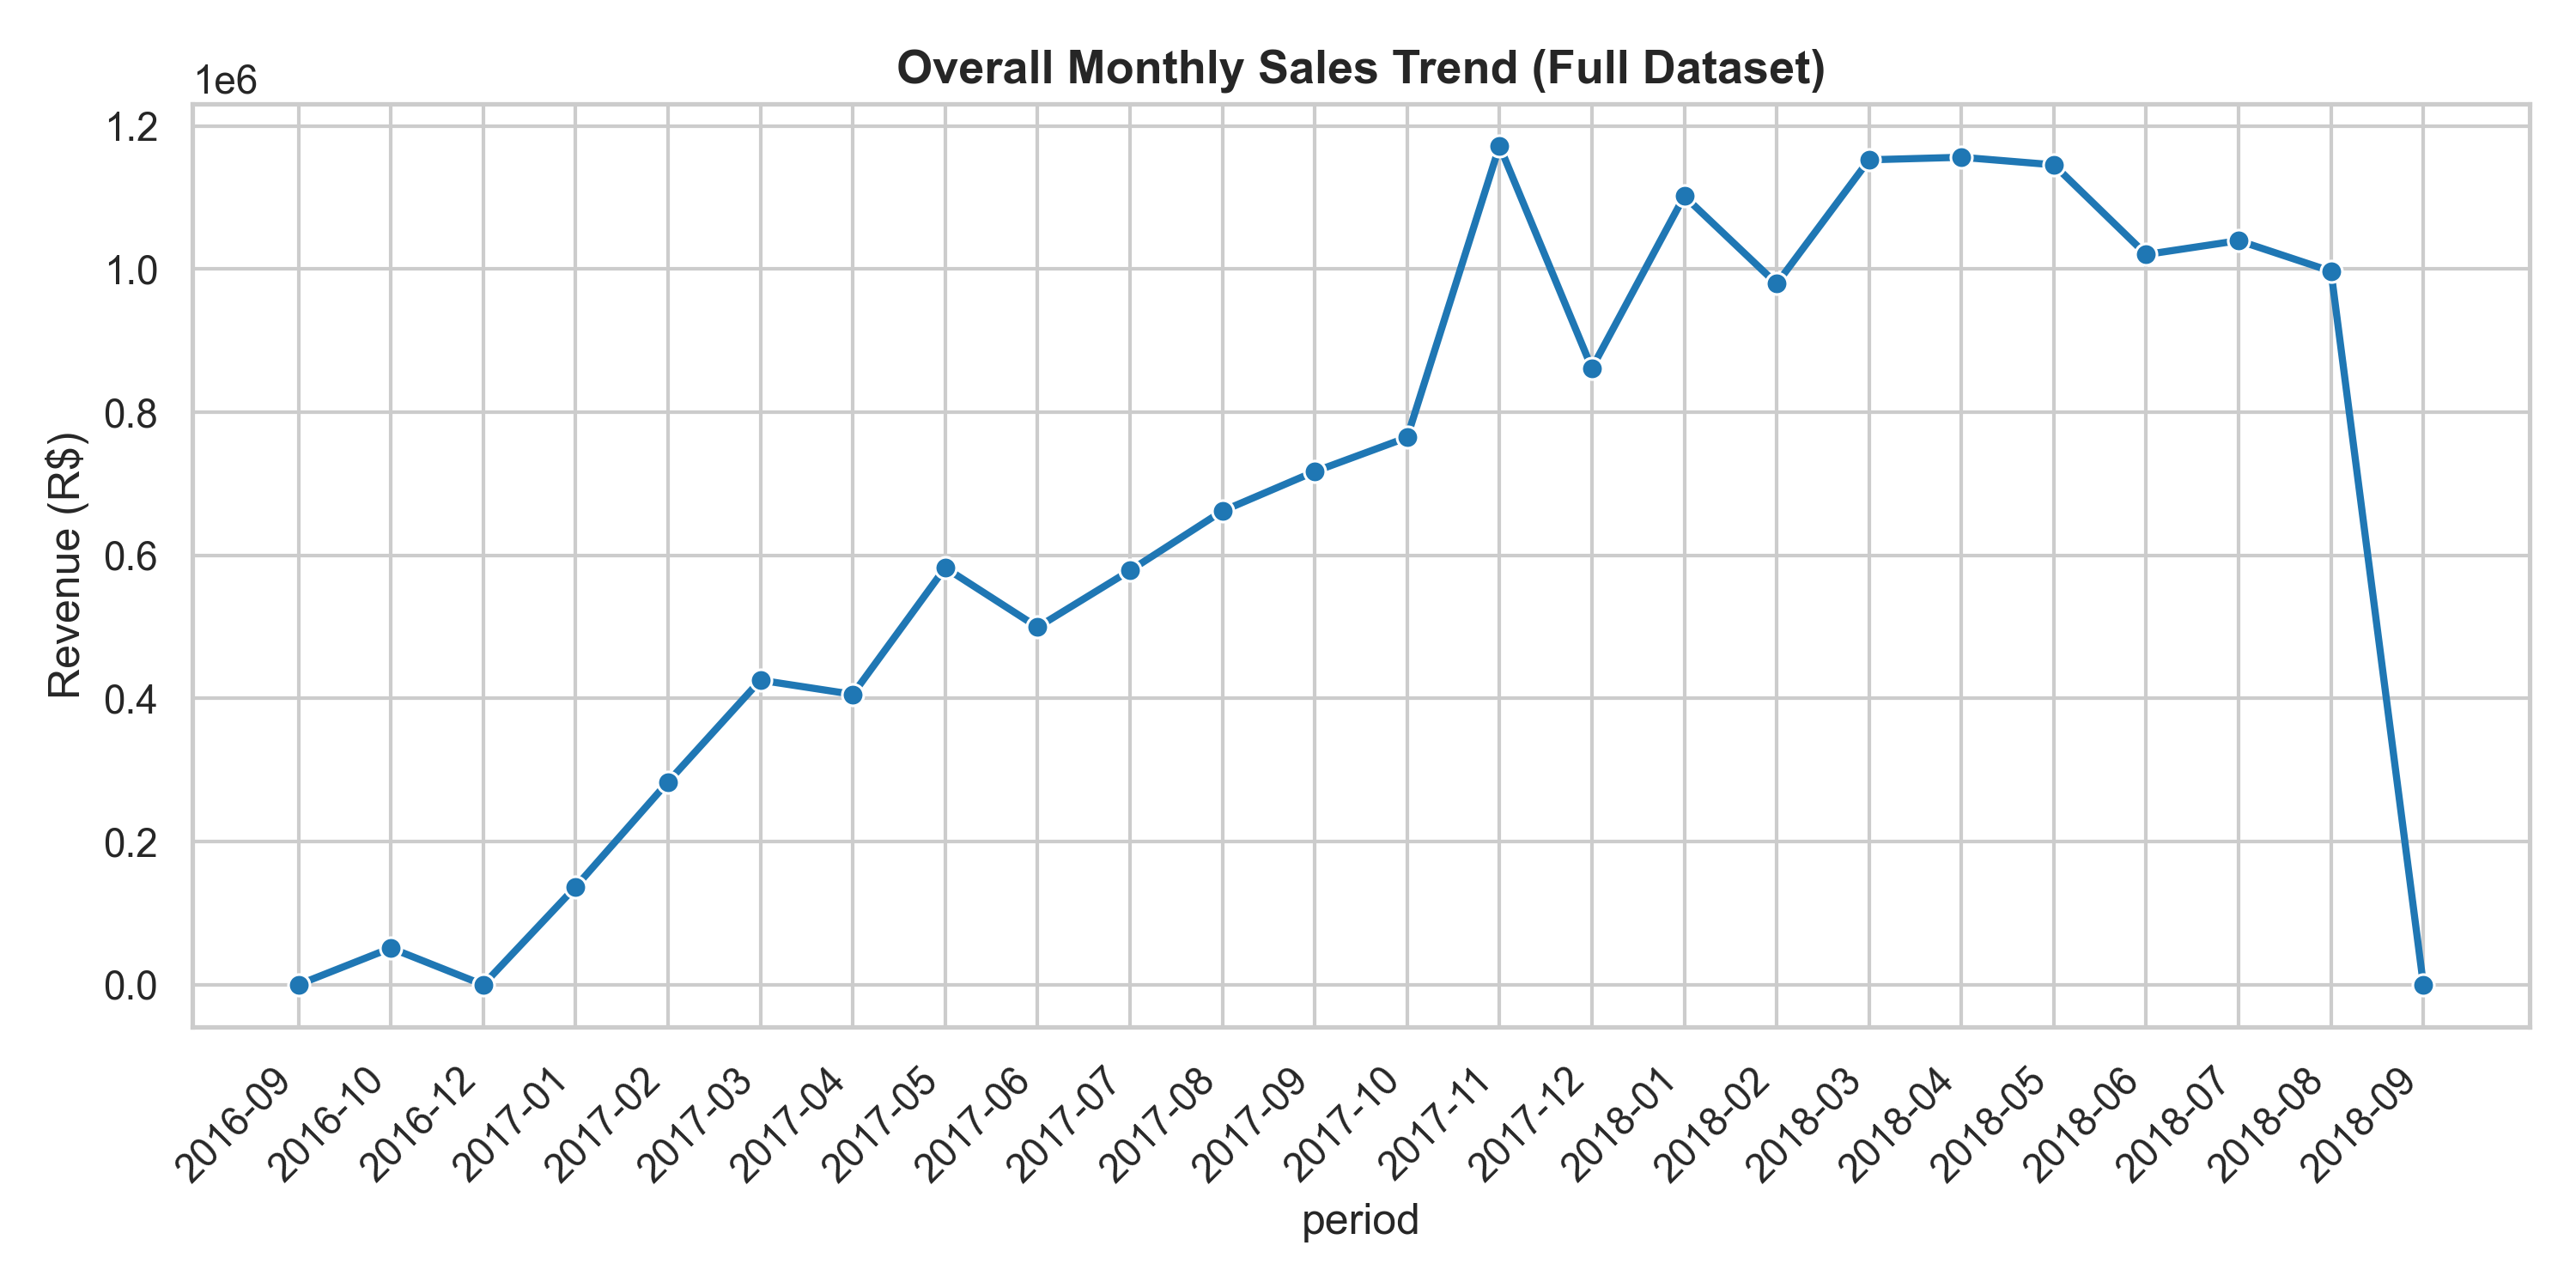

Values plotted in this chart, from the file beside it:
period, revenue, order_count
2016-09, 279.7, 2
2016-10, 51355, 290
2016-12, 19.62, 1
2017-01, 136943, 787
2017-02, 283562, 1718
2017-03, 425618, 2617
2017-04, 405849, 2377
2017-05, 582711, 3640
2017-06, 499652, 3205
2017-07, 578754, 3946
2017-08, 661904, 4272
2017-09, 717103, 4227
2017-10, 764756, 4547
2017-11, 1172192, 7421
2017-12, 861527, 5618
2018-01, 1101920, 7187
2018-02, 979486, 6624
2018-03, 1152657, 7168
2018-04, 1156249, 6919
2018-05, 1145686, 6833
2018-06, 1020382, 6145
2018-07, 1039784, 6233
2018-08, 996974, 6421
2018-09, 166.5, 1
